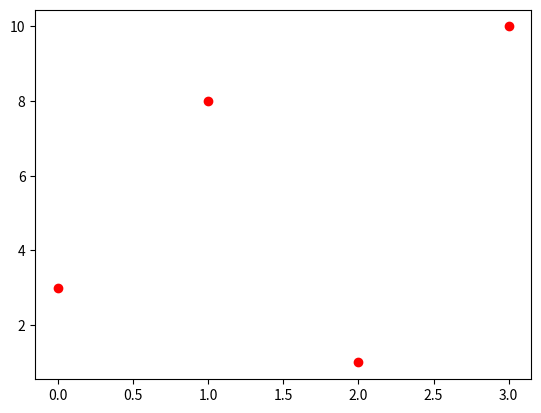

Reproduce this figure in Python.
import matplotlib.pyplot as plt
import numpy as np

ypoints = np.array([3, 8, 1, 10])

plt.plot(ypoints, 'or')
plt.show()







# 'r'	Red	





# The short color value can be one of the following:

# Color Reference


# Color Syntax	Description
# 'r'	Red	
# 'g'	Green	
# 'b'	Blue	
# 'c'	Cyan	
# 'm'	Magenta	
# 'y'	Yellow	
# 'k'	Black	
# 'w'	White